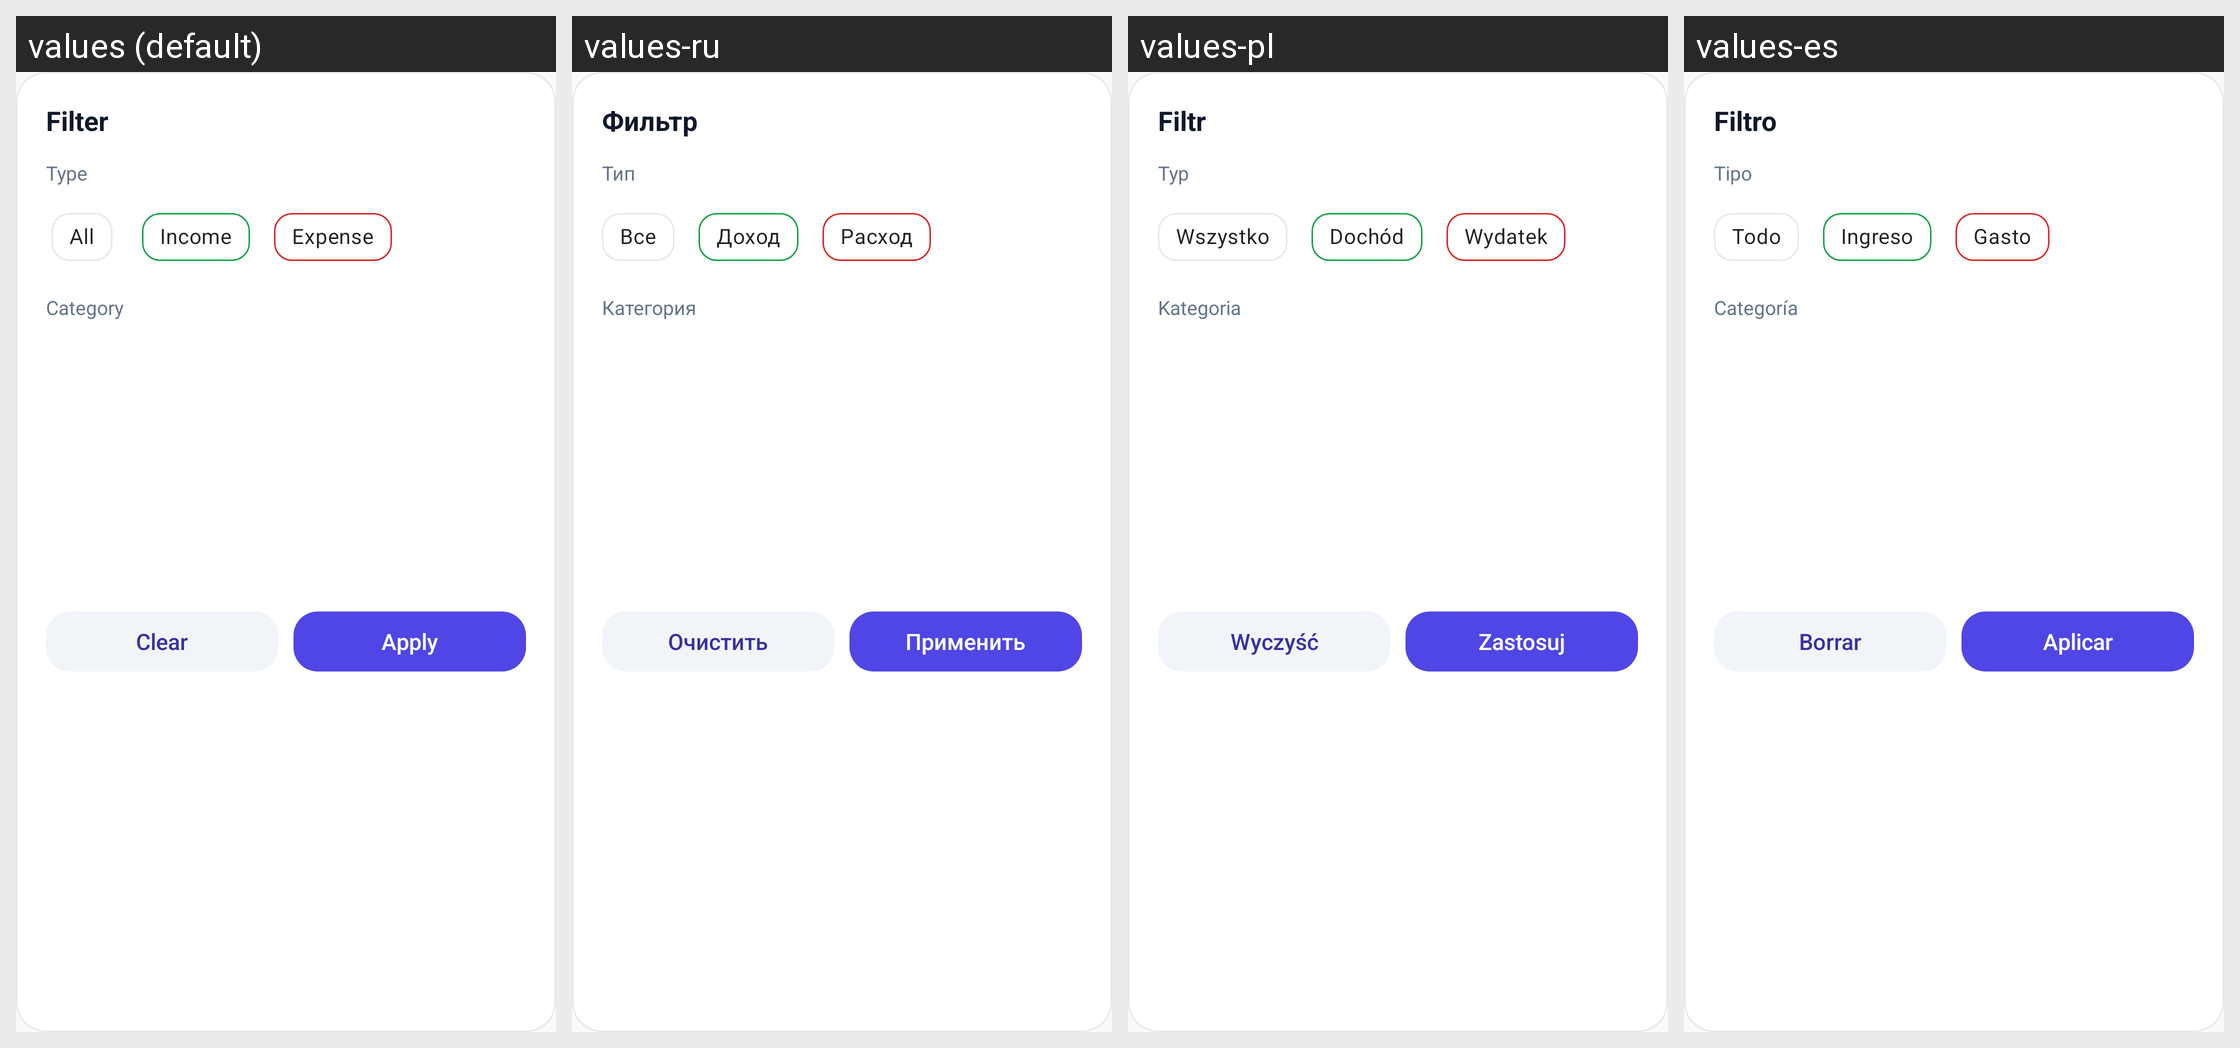

Strings drawn on this Android screen and how each of the app's shown locales translates them:
Android screen res/layout/bottom_sheet_filter_operations.xml rendered under 4 locales, left to right: values (default), values-ru, values-pl, values-es. Device: Nexus 5 (rendered at 1080×1920; each locale shown at half size, 540×960, under a caption strip naming it); theme Theme.BudJet.
Strings drawn on this screen, with the default value and each locale's value (text and hints the layout hard-codes, and strings that could not be matched under every locale, appear in the picture but are not listed):

bottomsheet_filter_title
  values: Filter
  values-ru: Фильтр
  values-pl: Filtr
  values-es: Filtro

bottomsheet_filter_type
  values: Type
  values-ru: Тип
  values-pl: Typ
  values-es: Tipo

bottomsheet_filter_all
  values: All
  values-ru: Все
  values-pl: Wszystko
  values-es: Todo

common_income
  values: Income
  values-ru: Доход
  values-pl: Dochód
  values-es: Ingreso

common_expense
  values: Expense
  values-ru: Расход
  values-pl: Wydatek
  values-es: Gasto

bottomsheet_filter_category
  values: Category
  values-ru: Категория
  values-pl: Kategoria
  values-es: Categoría

common_clear
  values: Clear
  values-ru: Очистить
  values-pl: Wyczyść
  values-es: Borrar

common_apply
  values: Apply
  values-ru: Применить
  values-pl: Zastosuj
  values-es: Aplicar
